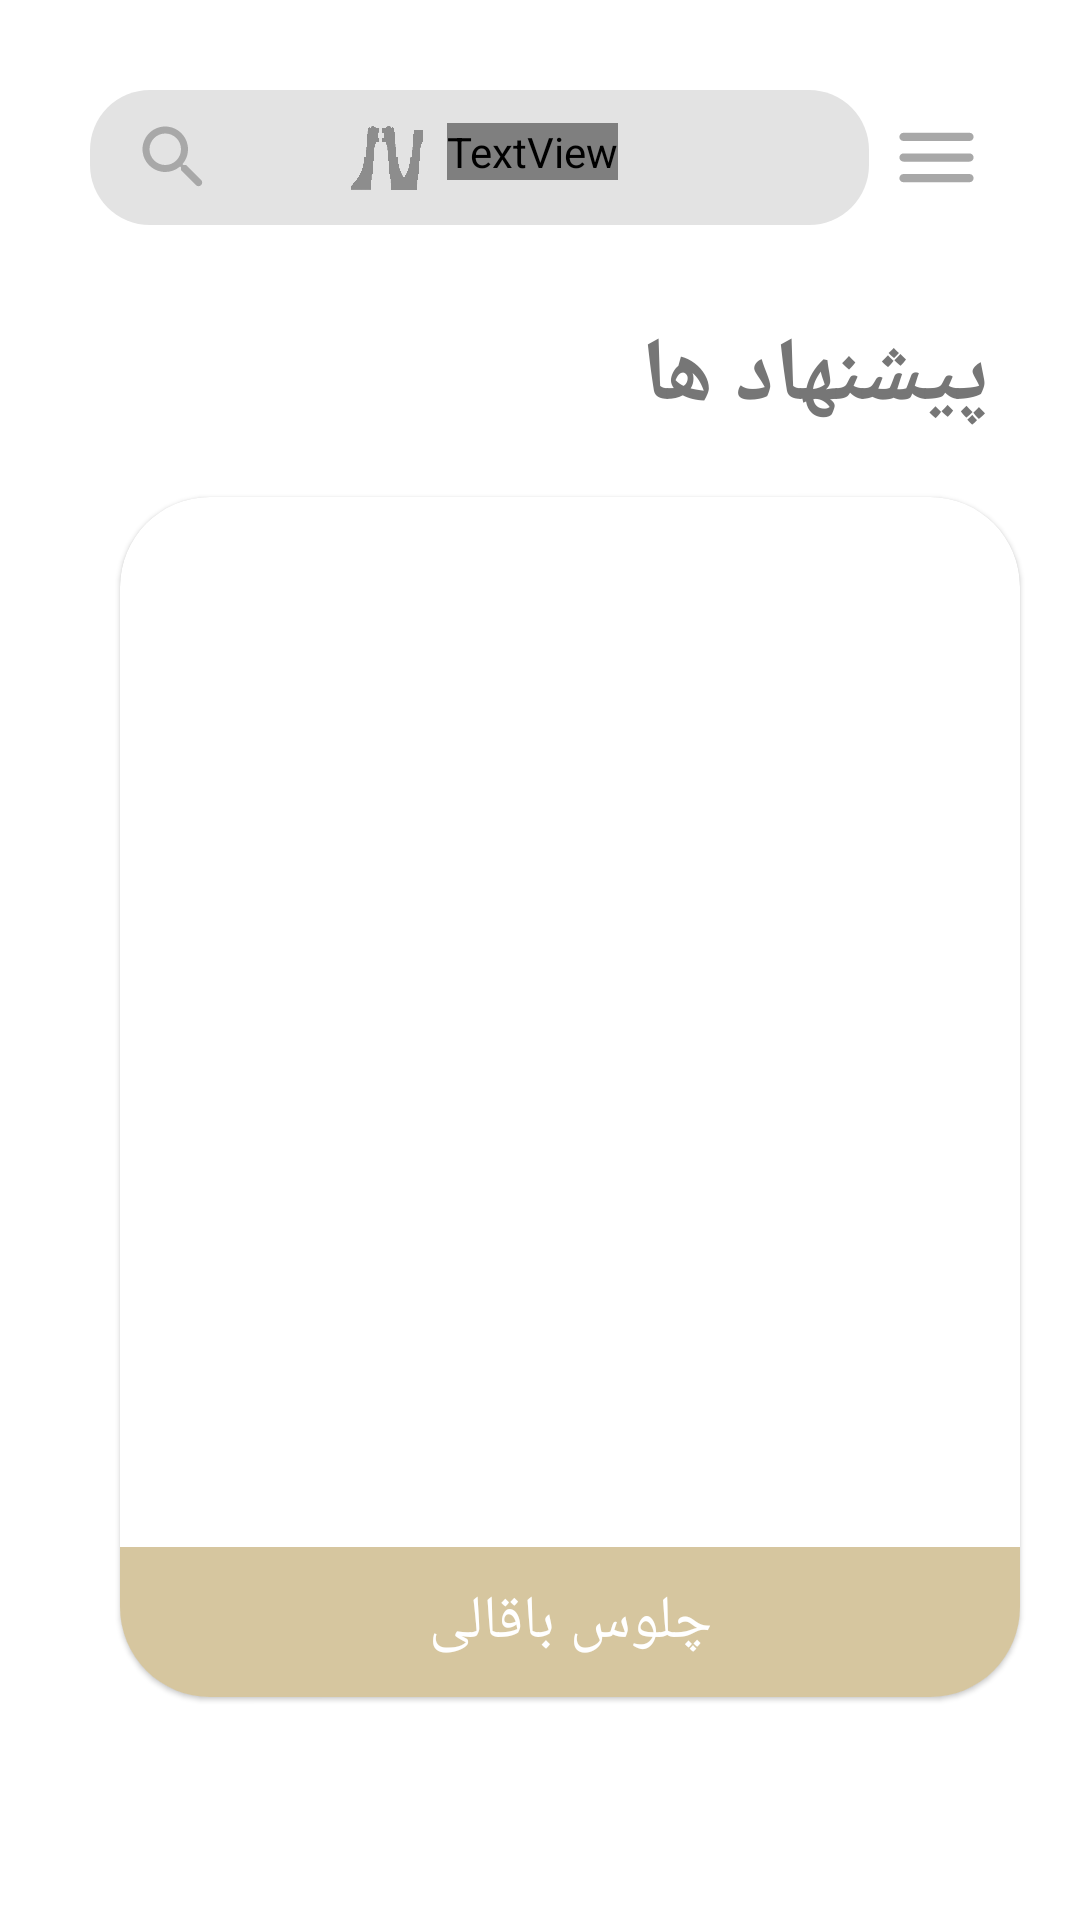

This screen was rendered from an Android layout file. Write that file and the resources it references.
<!-- AndroidManifest.xml: application theme Theme.Lar -->
<!-- res/layout/activity_main.xml -->
<?xml version="1.0" encoding="utf-8"?>
<androidx.constraintlayout.widget.ConstraintLayout xmlns:android="http://schemas.android.com/apk/res/android"
    xmlns:app="http://schemas.android.com/apk/res-auto"
    xmlns:tools="http://schemas.android.com/tools"
    android:layout_width="match_parent"
    android:layout_height="match_parent"
    android:orientation="vertical"
    tools:context=".MainActivity">

    
    <LinearLayout
        android:id="@+id/search_container"
        android:layout_width="match_parent"
        android:layout_height="wrap_content"
        android:layout_margin="30dp"
        android:weightSum="10"
        app:layout_constraintLeft_toLeftOf="parent"
        app:layout_constraintRight_toRightOf="parent"
        app:layout_constraintTop_toTopOf="parent">

        <androidx.constraintlayout.widget.ConstraintLayout
            android:layout_width="match_parent"
            android:layout_height="45dp"
            android:layout_weight="9"
            android:background="@drawable/shape_search"
            app:layout_constraintLeft_toLeftOf="parent"
            app:layout_constraintRight_toRightOf="parent"
            app:layout_constraintTop_toTopOf="parent">

            <ImageView
                android:layout_width="40dp"
                android:layout_height="40dp"
                android:layout_marginStart="8dp"
                android:contentDescription="@string/content_description_search"
                android:padding="6dp"
                android:src="@drawable/round_search_24"
                app:layout_constraintBottom_toBottomOf="parent"
                app:layout_constraintLeft_toLeftOf="parent"
                app:layout_constraintTop_toTopOf="parent" />


            <LinearLayout
                android:layout_width="wrap_content"
                android:layout_height="wrap_content"
                app:layout_constraintBottom_toBottomOf="parent"
                app:layout_constraintLeft_toLeftOf="parent"
                app:layout_constraintRight_toRightOf="parent"
                app:layout_constraintTop_toTopOf="parent">

                <ImageView
                    android:layout_width="30dp"
                    android:layout_height="wrap_content"
                    android:layout_marginEnd="5dp"
                    android:contentDescription="@string/content_description_lar"
                    android:padding="3dp"
                    android:src="@drawable/ic_lar_on_content" />

                <TextView
                    android:layout_width="wrap_content"
                    android:layout_height="wrap_content"
                    android:layout_gravity="center"
                    android:layout_marginBottom="2dp"
                    android:text="@string/search"
                    android:textColor="@color/on_content"
                    android:textSize="20sp"
                    android:textStyle="bold"
                    app:layout_constraintBottom_toBottomOf="parent"
                    app:layout_constraintLeft_toLeftOf="parent"
                    app:layout_constraintRight_toRightOf="parent"
                    app:layout_constraintTop_toTopOf="parent"
                    android:fontFamily="@font/IRANYekanXVF" />


            </LinearLayout>

        </androidx.constraintlayout.widget.ConstraintLayout>

        <ImageView
            android:layout_width="45dp"
            android:layout_height="45dp"
            android:layout_gravity="center"
            android:background="@android:color/transparent"
            android:contentDescription="@string/content_description_menu"
            android:padding="6dp"
            android:src="@drawable/round_menu_24" />

    </LinearLayout>
    
    <TextView
        android:id="@+id/title_suggestions"
        android:layout_width="wrap_content"
        android:layout_height="wrap_content"
        android:layout_marginTop="30dp"
        android:layout_marginEnd="30dp"
        android:text="@string/suggestions"
        android:textColor="@color/text"
        android:textSize="30sp"
        android:textStyle="bold"
        app:layout_constraintRight_toRightOf="parent"
        app:layout_constraintTop_toBottomOf="@id/search_container" />
    
    <HorizontalScrollView
        android:layout_width="match_parent"
        android:layout_height="430dp"
        android:layoutDirection="rtl"
        app:layout_constraintTop_toBottomOf="@id/title_suggestions">

        <LinearLayout
            android:layout_width="match_parent"
            android:layout_height="match_parent">
            
            <com.google.android.material.card.MaterialCardView
                android:layout_width="300dp"
                android:layout_height="400dp"
                android:layout_margin="20dp"
                app:cardCornerRadius="30dp">

                <androidx.constraintlayout.widget.ConstraintLayout
                    android:layout_width="match_parent"
                    android:layout_height="match_parent">

                    <ImageView
                        android:layout_width="match_parent"
                        android:layout_height="match_parent"
                        android:scaleType="centerCrop"
                        android:src="@drawable/lorem_image" />

                    <androidx.constraintlayout.widget.ConstraintLayout
                        android:layout_width="match_parent"
                        android:layout_height="50dp"
                        android:background="@color/primary_transparent"
                        app:layout_constraintBottom_toBottomOf="parent">

                        <TextView
                            android:layout_width="wrap_content"
                            android:layout_height="wrap_content"
                            android:text="@string/lorem_title"
                            app:layout_constraintTop_toTopOf="parent"
                            app:layout_constraintLeft_toLeftOf="parent"
                            app:layout_constraintRight_toRightOf="parent"
                            app:layout_constraintBottom_toBottomOf="parent"
                            android:textColor="@color/white"
                            android:textSize="20sp"/>

                    </androidx.constraintlayout.widget.ConstraintLayout>
                </androidx.constraintlayout.widget.ConstraintLayout>

            </com.google.android.material.card.MaterialCardView>













        </LinearLayout>
    </HorizontalScrollView>


</androidx.constraintlayout.widget.ConstraintLayout>
<!-- resources referenced by this layout -->
<resources>
  <color name="on_content">#A8A8A8</color>
  <color name="primary_transparent">#BCC8B27D</color>
  <color name="text">#767676</color>
  <color name="white">#FFFFFFFF</color>
  <!-- drawable ic_lar_on_content: png bitmap (drawable, 1527 bytes) -->
  <!-- drawable round_menu_24 (drawable) -->
  <vector android:height="24dp" android:tint="@color/on_content"
      android:viewportHeight="24" android:viewportWidth="24"
      android:width="24dp" xmlns:android="http://schemas.android.com/apk/res/android">
      <path android:fillColor="@color/content" android:pathData="M4,18h16c0.55,0 1,-0.45 1,-1s-0.45,-1 -1,-1L4,16c-0.55,0 -1,0.45 -1,1s0.45,1 1,1zM4,13h16c0.55,0 1,-0.45 1,-1s-0.45,-1 -1,-1L4,11c-0.55,0 -1,0.45 -1,1s0.45,1 1,1zM3,7c0,0.55 0.45,1 1,1h16c0.55,0 1,-0.45 1,-1s-0.45,-1 -1,-1L4,6c-0.55,0 -1,0.45 -1,1z"/>
  </vector>
  <!-- drawable round_search_24 (drawable) -->
  <vector android:height="24dp" android:tint="@color/on_content"
      android:viewportHeight="24" android:viewportWidth="24"
      android:width="24dp" xmlns:android="http://schemas.android.com/apk/res/android">
      <path android:fillColor="@android:color/white" android:pathData="M15.5,14h-0.79l-0.28,-0.27c1.2,-1.4 1.82,-3.31 1.48,-5.34 -0.47,-2.78 -2.79,-5 -5.59,-5.34 -4.23,-0.52 -7.79,3.04 -7.27,7.27 0.34,2.8 2.56,5.12 5.34,5.59 2.03,0.34 3.94,-0.28 5.34,-1.48l0.27,0.28v0.79l4.25,4.25c0.41,0.41 1.08,0.41 1.49,0 0.41,-0.41 0.41,-1.08 0,-1.49L15.5,14zM9.5,14C7.01,14 5,11.99 5,9.5S7.01,5 9.5,5 14,7.01 14,9.5 11.99,14 9.5,14z"/>
  </vector>
  <!-- drawable shape_search (drawable) -->
  <?xml version="1.0" encoding="utf-8"?>
  <shape xmlns:android="http://schemas.android.com/apk/res/android">
      <solid android:color="@color/content"/>
      <corners android:radius="20dp"/>
  </shape>
  <string name="content_description_lar">Lar</string>
  <string name="content_description_menu">Menu</string>
  <string name="content_description_search">Search</string>
  <string name="lorem_title">چلوس باقالی</string>
  <string name="search">جستجو در</string>
  <string name="suggestions">پیشنهاد ها</string>
  <style name="Theme.Lar" parent="Theme.MaterialComponents.DayNight.NoActionBar">
          
          <item name="colorPrimary">@color/purple_500</item>
          <item name="colorPrimaryVariant">@color/purple_700</item>
          <item name="colorOnPrimary">@color/white</item>
          
          <item name="colorSecondary">@color/teal_200</item>
          <item name="colorSecondaryVariant">@color/teal_700</item>
          <item name="colorOnSecondary">@color/black</item>
          <item name="android:navigationBarColor">@color/background</item>
          
          <item name="android:windowIsTranslucent">true</item>
          <item name="android:statusBarColor">@android:color/transparent</item>
          <item name="android:windowLightStatusBar">false</item>
  
      </style>
  <color name="content">#E3E3E3</color>
  <color name="purple_500">#FF6200EE</color>
  <color name="purple_700">#FF3700B3</color>
  <color name="teal_200">#FF03DAC5</color>
  <color name="teal_700">#FF018786</color>
  <color name="black">#FF000000</color>
  <color name="background">#d7d7d7</color>
</resources>
